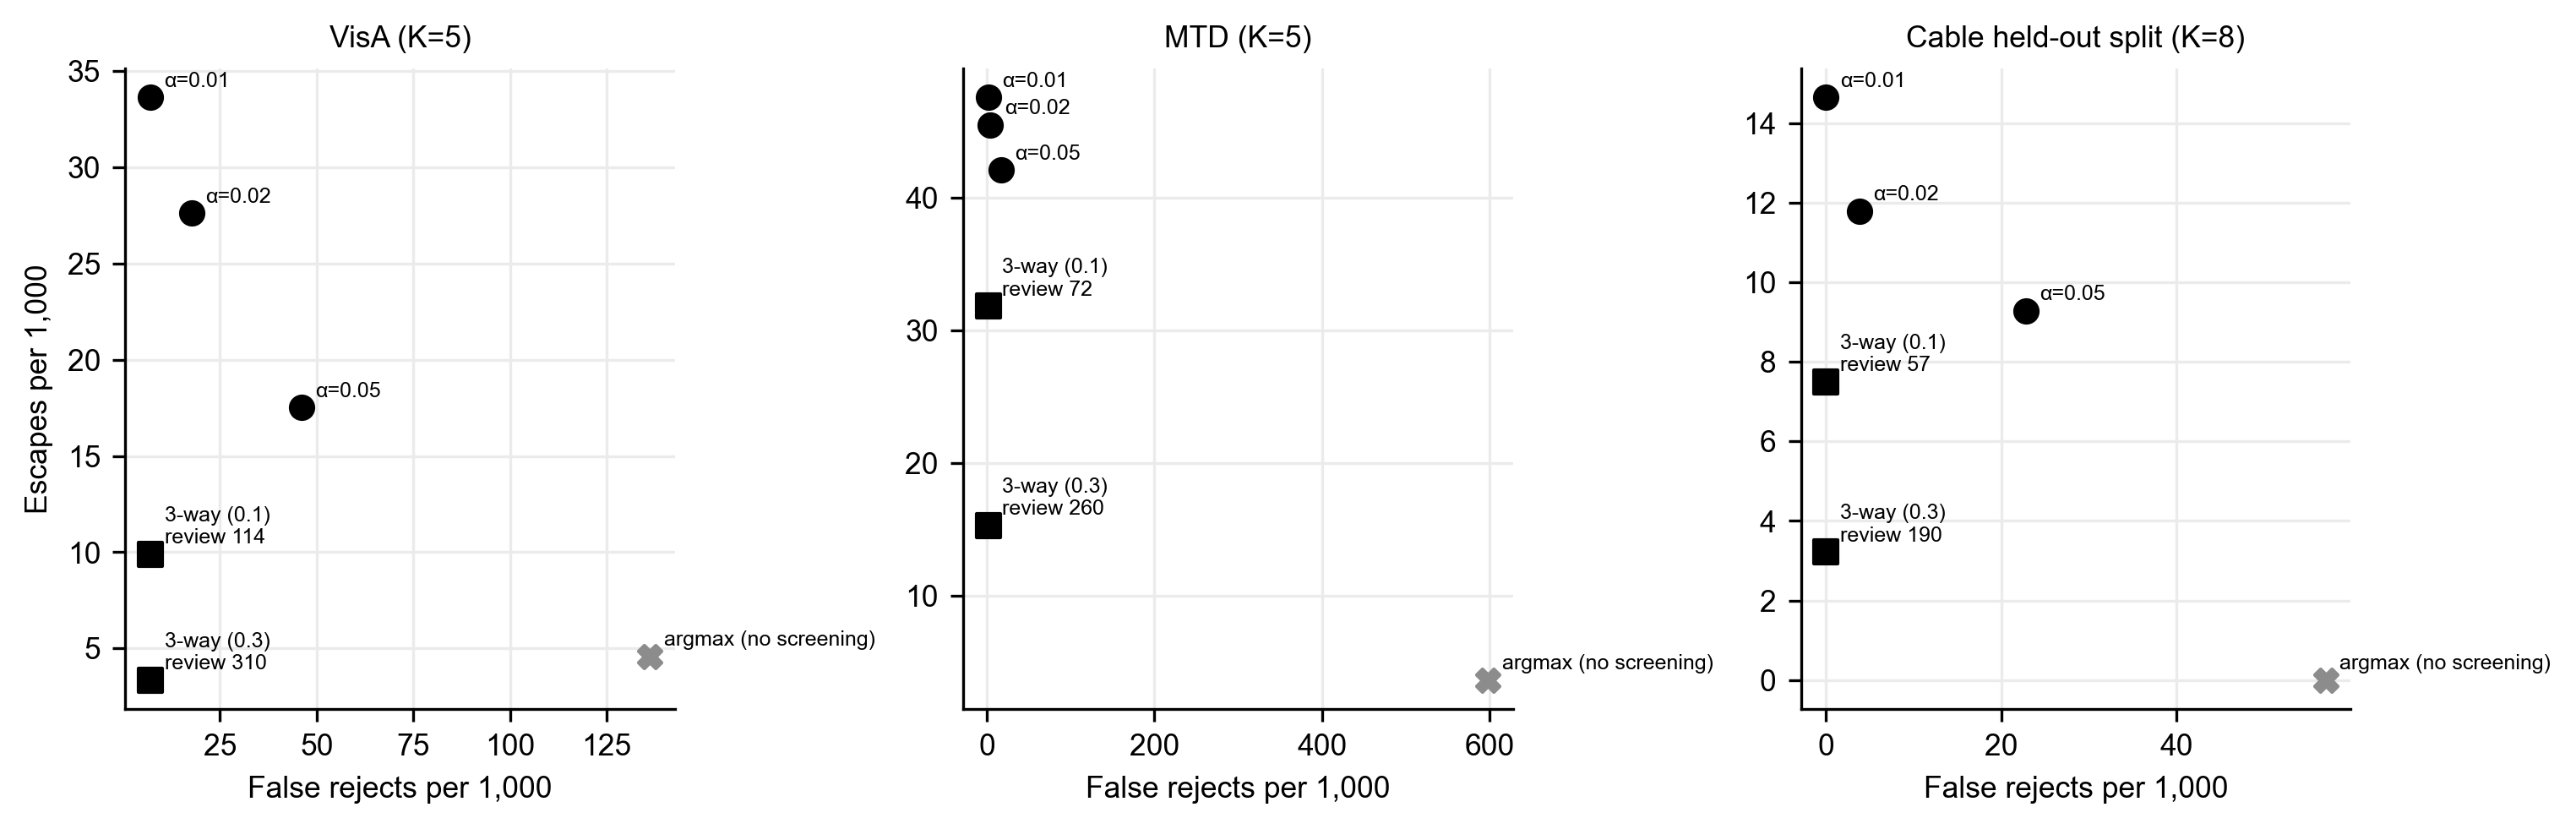

Data behind this chart, as committed beside it:
dataset, operating_point, false_rejects_per_1000, escapes_per_1000, review_items_per_1000
VisA (K=5), α=0.01, 6.96, 33.63, 0.0
VisA (K=5), α=0.02, 17.58, 27.64, 0.0
VisA (K=5), α=0.05, 46.03, 17.51, 0.0
VisA (K=5), 3-way (0.1), 6.96, 9.893, 113.9
VisA (K=5), 3-way (0.3), 6.96, 3.355, 309.5
VisA (K=5), argmax (no screening), 136.2, 4.582, 0.0
MTD (K=5), α=0.01, 1.597, 47.53, 0.0
MTD (K=5), α=0.02, 3.992, 45.46, 0.0
MTD (K=5), α=0.05, 16.77, 42.06, 0.0
MTD (K=5), 3-way (0.1), 1.597, 31.8, 72.4
MTD (K=5), 3-way (0.3), 1.597, 15.31, 260.1
MTD (K=5), argmax (no screening), 597.9, 3.66, 0.0
Cable held-out split (K=8), α=0.01, 0.0, 14.64, 0.0
Cable held-out split (K=8), α=0.02, 3.8, 11.79, 0.0
Cable held-out split (K=8), α=0.05, 22.8, 9.286, 0.0
Cable held-out split (K=8), 3-way (0.1), 0.0, 7.5, 56.54
Cable held-out split (K=8), 3-way (0.3), 0.0, 3.214, 190
Cable held-out split (K=8), argmax (no screening), 57.0, 0.0, 0.0
